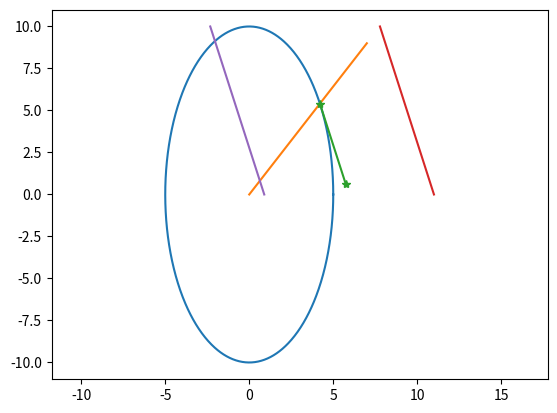

Write the Python code that produced this figure.
import numpy as np
import matplotlib.pyplot as plt

def plotVector(base,vec):
    plt.plot([base[0],base[0]+vec[0]],[base[1],base[1]+vec[1]],'-*')
    return


aym = 5.0
axm = 10.0

ay = 7
ax = 9

tt = np.linspace(0,np.pi*2,1000)
yy = aym*np.cos(tt)
xx = axm*np.sin(tt)
plt.plot(yy,xx)

plt.plot([0,ay],[0,ax])

theta = np.arctan2(ax/axm, ay/aym)
p = [aym*np.cos(theta), axm*np.sin(theta)]
et = np.array([ax/(axm**2), -ay/(aym**2)])
et = et/np.linalg.norm(et)
plotVector(p,et*5)

xx = np.linspace(0,axm)
J = 2
C = -(p[1] * ax/axm**2 + p[0]*ay/aym**2)

yy_plus = (J**0.5 - C - xx*ax/axm**2)/(ay/aym**2)
yy_neg = (-J**0.5 - C - xx*ax/axm**2)/(ay/aym**2)
plt.plot(yy_plus,xx)
plt.plot(yy_neg,xx)

R1 = 2*np.array([[ay**2/aym**4,ax*ay/(axm**2*aym**2)], [ax*ay/(axm**2*aym**2), ax**2/axm**4]])
r1_x =  C*np.array([[2*ay/aym**2, 2*ax/axm**2]])
i = 10
u = np.array([[yy_plus[i],xx[i]]]).T
J = 0.5*u.T @ R1 @ u + r1_x @ u + C**2
print(J)

plt.axis('equal')
plt.show()
